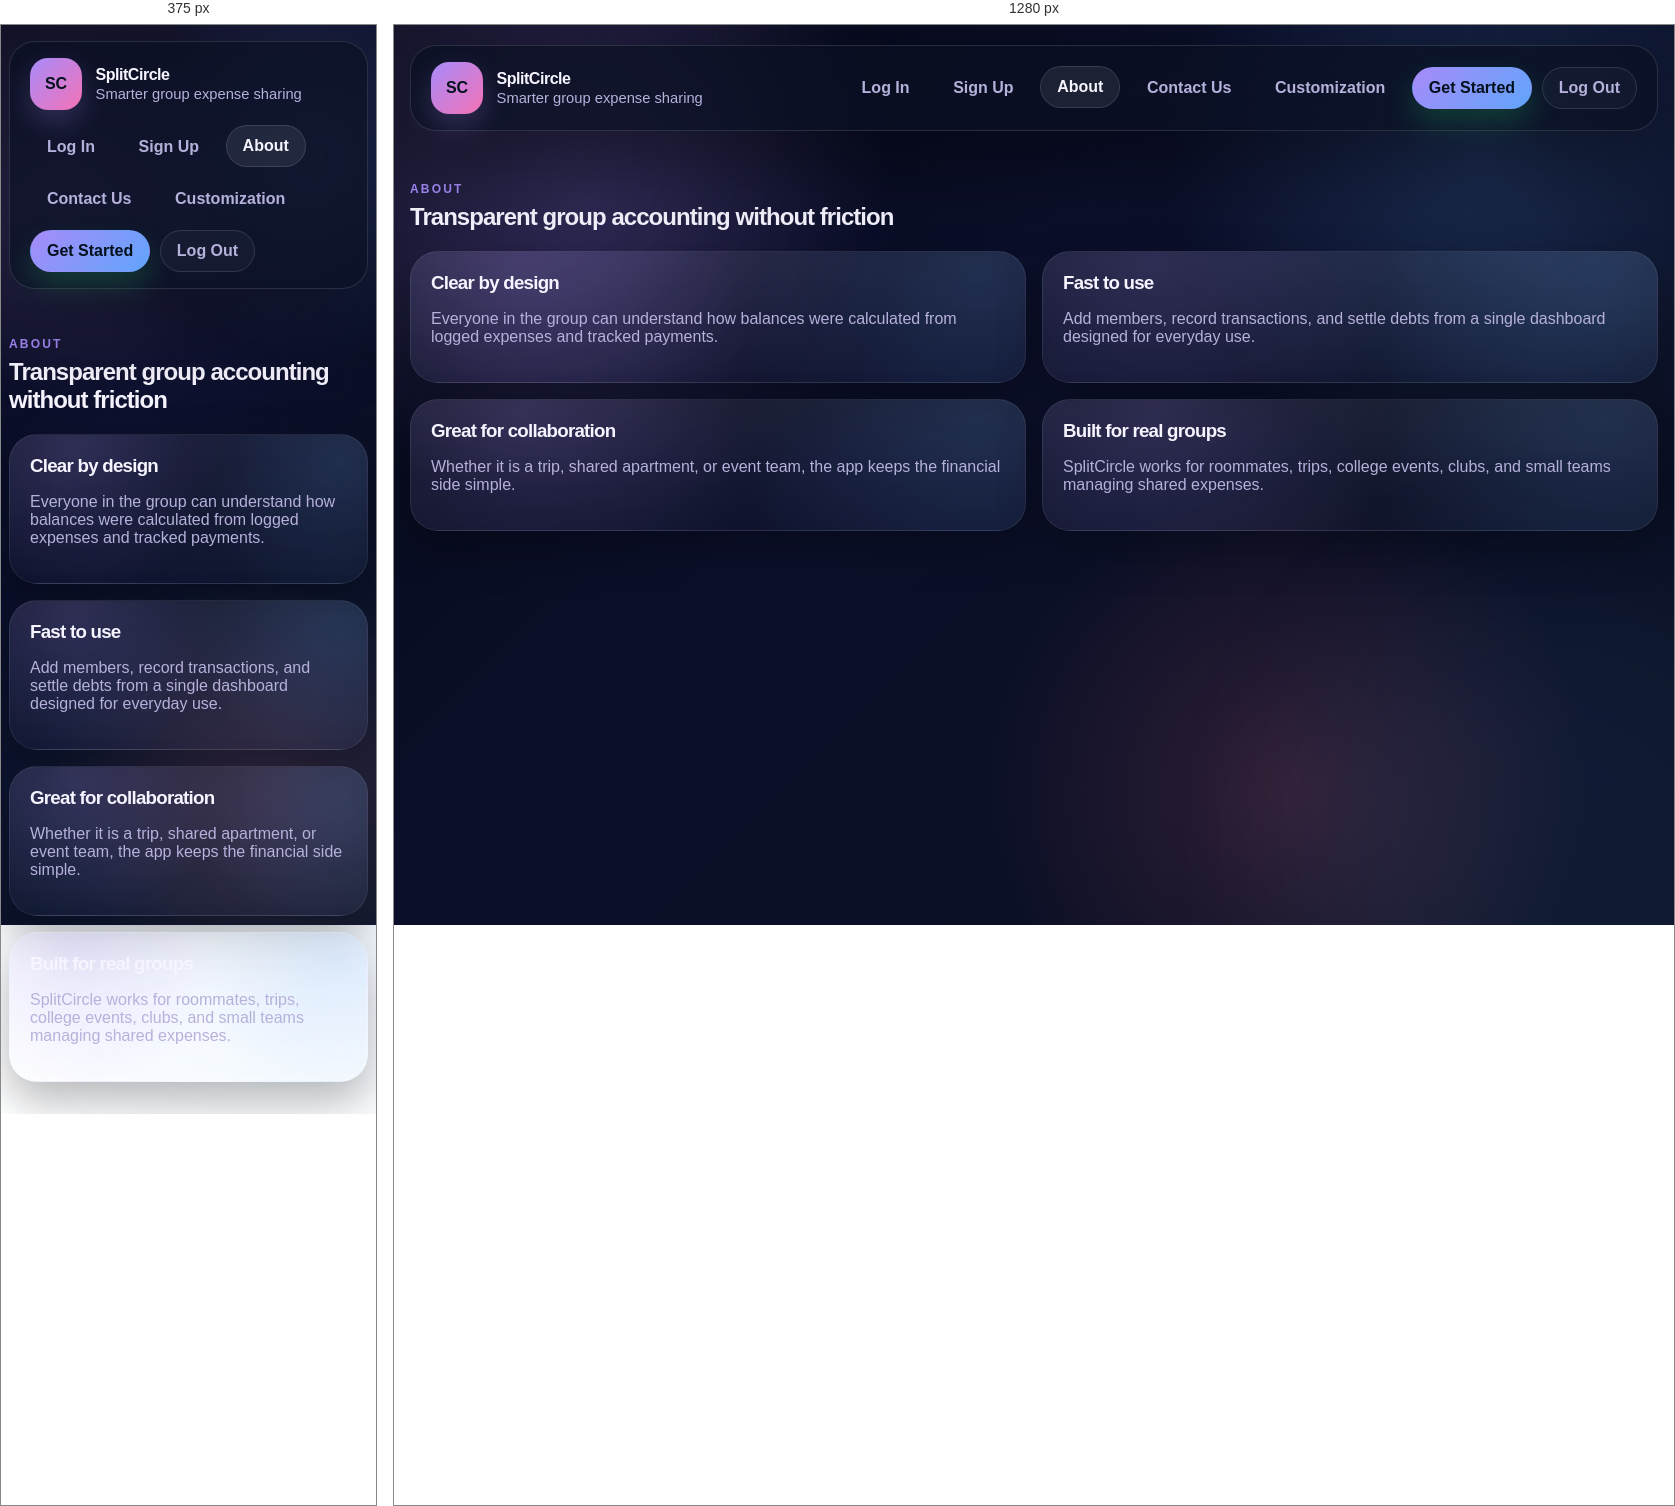
Rendered at 375 px and 1280 px, left to right.

<!-- file: about.html -->
<!DOCTYPE html>
<html lang="en">
<head>
  <meta charset="UTF-8">
  <meta name="viewport" content="width=device-width, initial-scale=1.0">
  <title>About | SplitCircle</title>
  <link rel="preconnect" href="https://fonts.googleapis.com">
  <link rel="preconnect" href="https://fonts.gstatic.com" crossorigin>
  <link href="https://fonts.googleapis.com/css2?family=Space+Grotesk:wght@400;500;700&family=Source+Sans+3:wght@400;600&display=swap" rel="stylesheet">
  <script src="theme.js"></script>
  <link rel="stylesheet" href="styles.css">
</head>
<body>
  <div class="site-shell">
    <header class="site-header">
      <a href="index.html" class="brand">
        <span class="brand-mark">SC</span>
        <div>
          <strong>SplitCircle</strong>
          <p>Smarter group expense sharing</p>
        </div>
      </a>
      <nav class="main-nav" aria-label="Main navigation">
        <a href="login.html">Log In</a>
        <a href="signup.html">Sign Up</a>
        <a href="about.html" class="active-link">About</a>
        <a href="contact.html">Contact Us</a>
        <a href="customization.html">Customization</a>
        <a href="app.html" class="nav-cta" data-protected-link>Get Started</a>
        <a href="index.html" class="nav-logout">Log Out</a>
      </nav>
    </header>

    <main class="page-stack">
      <section class="info-section">
        <div class="section-heading">
          <p class="eyebrow">About</p>
          <h2>Transparent group accounting without friction</h2>
        </div>
        <div class="feature-grid">
          <article class="info-card">
            <h3>Clear by design</h3>
            <p>Everyone in the group can understand how balances were calculated from logged expenses and tracked payments.</p>
          </article>
          <article class="info-card">
            <h3>Fast to use</h3>
            <p>Add members, record transactions, and settle debts from a single dashboard designed for everyday use.</p>
          </article>
          <article class="info-card">
            <h3>Great for collaboration</h3>
            <p>Whether it is a trip, shared apartment, or event team, the app keeps the financial side simple.</p>
          </article>
          <article class="info-card">
            <h3>Built for real groups</h3>
            <p>SplitCircle works for roommates, trips, college events, clubs, and small teams managing shared expenses.</p>
          </article>
        </div>
      </section>
    </main>
  </div>
  <script src="auth.js"></script>
  <script>
    setupLogoutLinks();
    setupProtectedLinks();
  </script>
</body>
</html>


/* @media block from styles.css */
@media (max-width: 960px) {
  .site-header,
  .landing-hero,
  .hero,
  .summary-strip,
  .dashboard,
  .customization-layout,
  .customization-preview-grid,
  .form-grid,
  .filter-grid,
  .feature-grid,
  .split-layout,
  .home-stats-strip,
  .home-stats-band,
  .story-grid,
  .hero-mini-proof,
  .hero-proof-grid,
  .hero-mini-metrics {
    grid-template-columns: 1fr;
  }

  .site-header {
    display: grid;
  }

  .main-nav {
    justify-content: flex-start;
  }

  .site-shell {
    width: min(100% - 1rem, 1260px);
    padding-top: 0.75rem;
    padding-bottom: 2rem;
  }

  .hero-copy-block,
  .hero-showcase,
  .form-panel,
  .panel,
  .highlight-card {
    padding: var(--space-4);
  }

  .hero-animation-stage {
    min-height: 280px;
  }

  .expense-counter-card {
    position: relative;
    right: auto;
    bottom: auto;
    width: 100%;
    margin-top: var(--space-4);
  }

  .coin-one {
    right: 86px;
  }

  .coin-two {
    right: 190px;
  }

  .coin-three {
    right: 62px;
  }

  .panel-heading,
  .balance-line,
  .member-chip,
  .list-item {
    align-items: start;
  }

  .panel.wide {
    grid-column: auto;
  }

  .inline-input {
    grid-template-columns: 1fr;
  }

  .hero-visual {
    min-height: 320px;
  }

  .home-hero-visual {
    min-height: 460px;
  }

  .mini-card {
    left: auto;
    right: 1rem;
    top: auto;
    bottom: 1rem;
    transform: none;
  }

  h1 {
    max-width: 13ch;
  }

  .home-feature-grid {
    grid-template-columns: 1fr;
  }

  .feature-card-wide {
    grid-column: auto;
  }
}